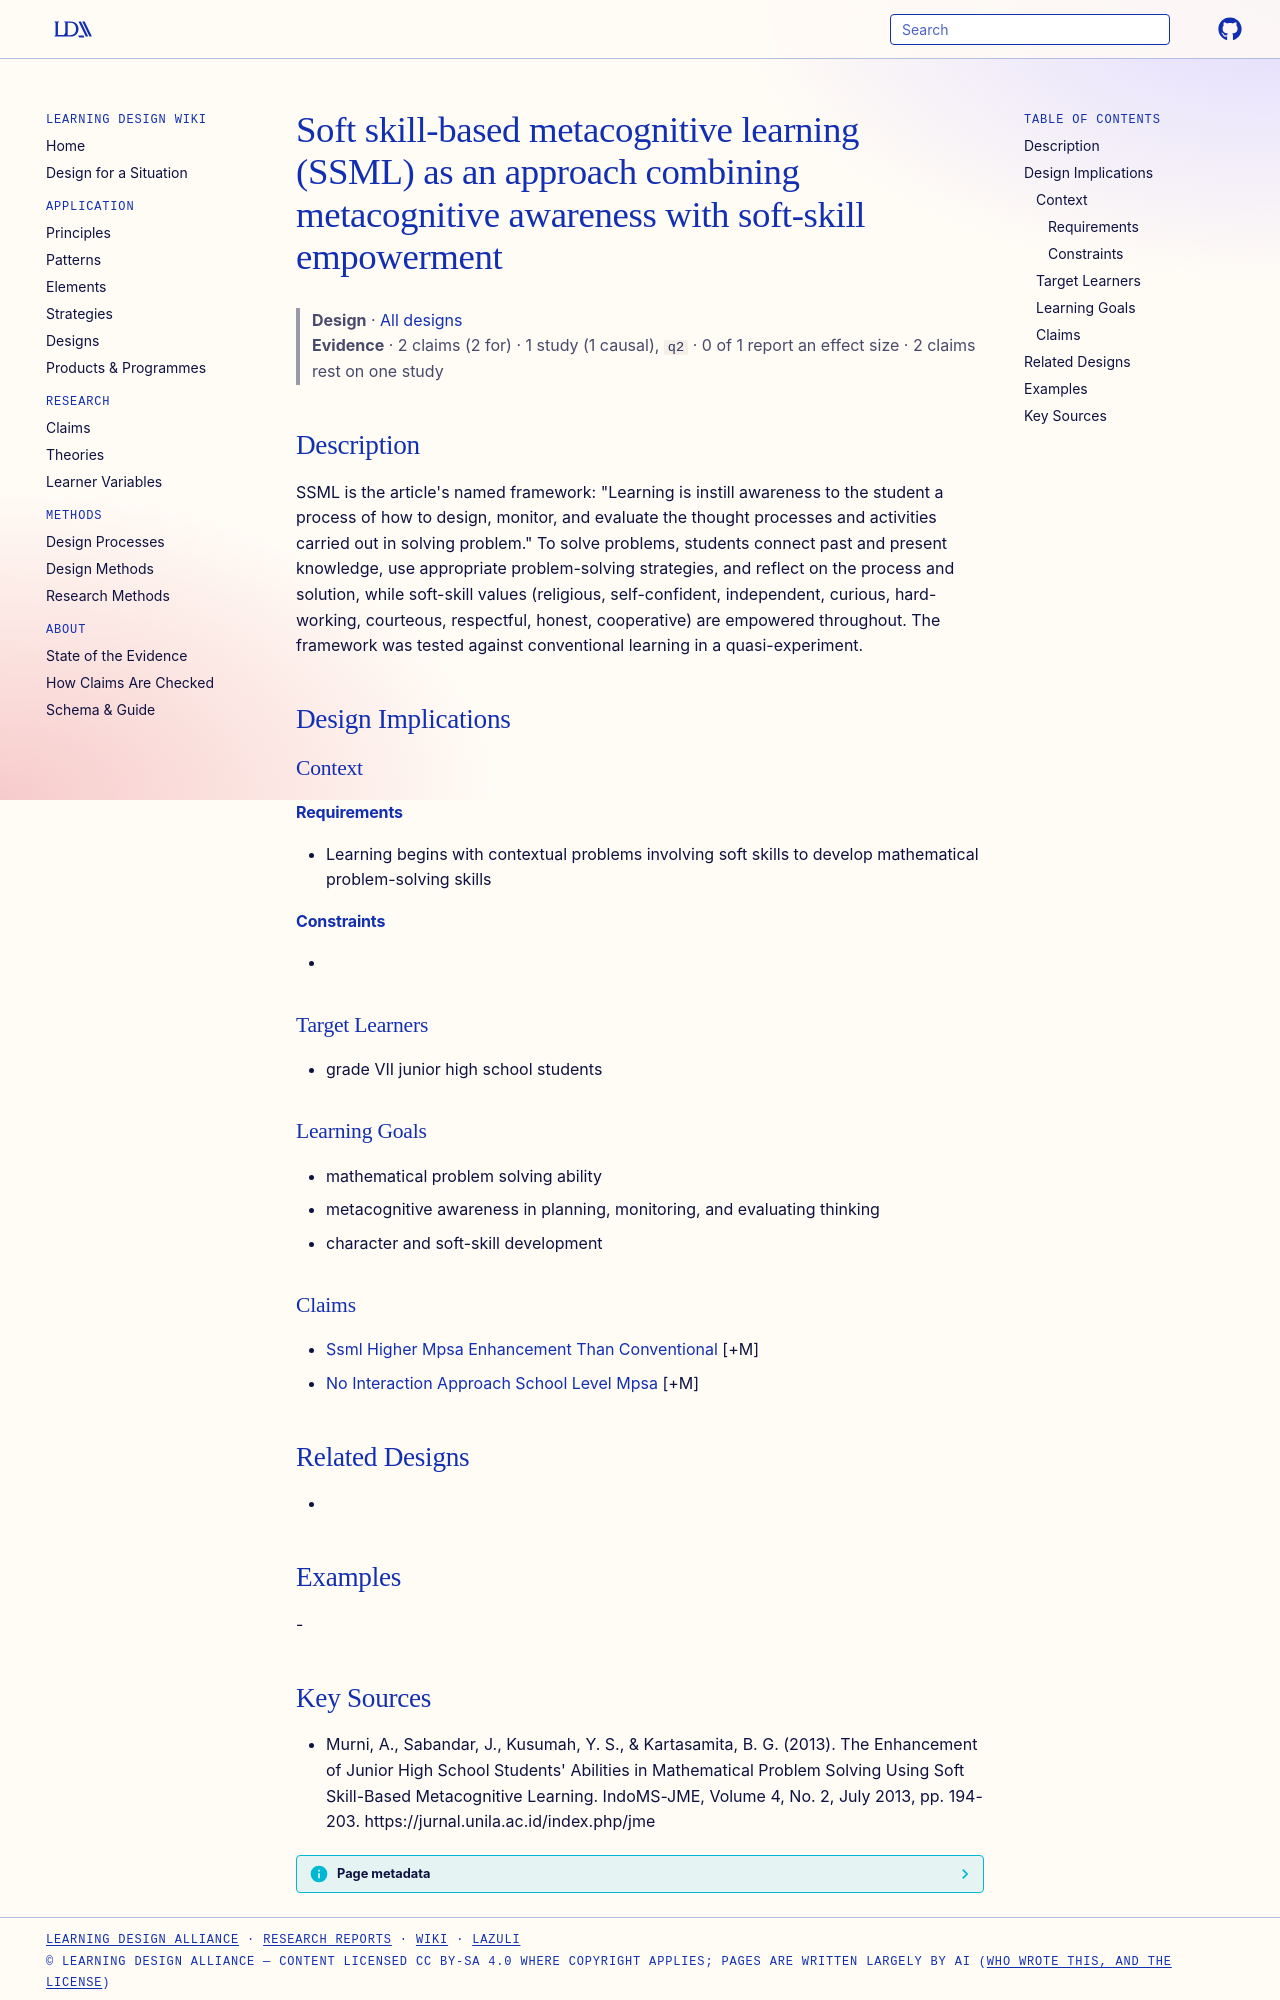

repository: Learning-Design-Alliance/learning-wiki · page: designs/ssml-soft-skill-metacognitive-learning-framework/index.html · generator: mkdocs

---
type: design
id: ssml-soft-skill-metacognitive-learning-framework
title: Soft skill-based metacognitive learning (SSML) as an approach combining metacognitive awareness with soft-skill empowerment
description: "SSML is the article's named framework: \"Learning is instill awareness to the student a process of how to design, monitor, and evaluate the thought processes and activities carried out in solving problem.\" To solve pro..."
status: review
generated:
  by: "process:settle-candidates"
  at: 2026-11-01
sources:
  - id: murni-2013
    resource: "https://jurnal.unila.ac.id/index.php/jme"
    title: "Murni, A., Sabandar, J., Kusumah, Y. S., & Kartasamita, B. G. (2013). The Enhancement of Junior High School Students' Abilities in Mathematical Problem Solving Using Soft Skill-Based Metacognitive Learning. IndoMS-JME, Volume 4, No. 2, July 2013, pp. 194-203. https://jurnal.unila.ac.id/index.php/jme"
    author: "Murni, A., Sabandar, J., Kusumah, Y. S., & Kartasamita, B. G"
---

# Soft skill-based metacognitive learning (SSML) as an approach combining metacognitive awareness with soft-skill empowerment

> **Design** · [All designs](index.md)
> **Evidence** · 2 claims (2 for) · 1 study (1 causal), `q2` · 0 of 1 report an effect size · 2 claims rest on one study

## Description
SSML is the article's named framework: "Learning is instill awareness to the student a process of how to design, monitor, and evaluate the thought processes and activities carried out in solving problem." To solve problems, students connect past and present knowledge, use appropriate problem-solving strategies, and reflect on the process and solution, while soft-skill values (religious, self-confident, independent, curious, hard-working, courteous, respectful, honest, cooperative) are empowered throughout. The framework was tested against conventional learning in a quasi-experiment.

## Design Implications

### Context
#### Requirements
- Learning begins with contextual problems involving soft skills to develop mathematical problem-solving skills
#### Constraints
- 

### Target Learners
- grade VII junior high school students

### Learning Goals
- mathematical problem solving ability
- metacognitive awareness in planning, monitoring, and evaluating thinking
- character and soft-skill development

### Claims
- [Ssml Higher Mpsa Enhancement Than Conventional](../claims/ssml-higher-mpsa-enhancement-than-conventional.md) [+M]
- [No Interaction Approach School Level Mpsa](../claims/no-interaction-approach-school-level-mpsa.md) [+M]

## Related Designs
- 

## Examples
-
